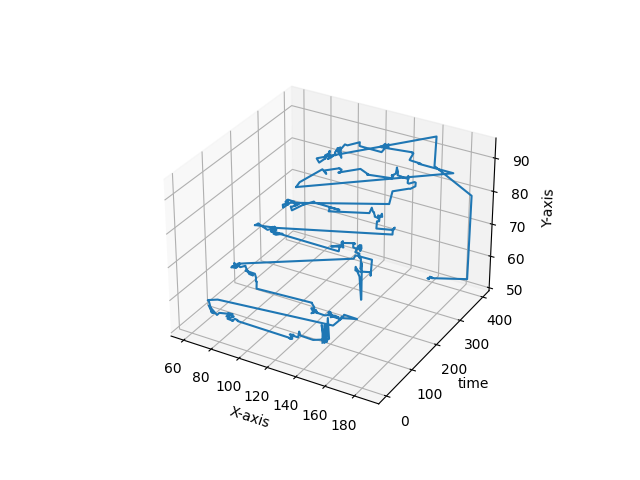

The data file committed next to this chart (first rows):
154, 59
153, 59
153, 64
152, 64
154, 59
154, 59
154, 64
153, 59
156, 60
156, 60
155, 66
154, 59
154, 59
152, 58
152, 58
152, 59
153, 59
153, 58
150, 58
149, 58
143, 57
134, 57
133, 58
132, 56
126, 56
127, 56
128, 56
128, 56
127, 55
126, 55
126, 55
125, 54
124, 54
126, 54
87, 54
87, 54
86, 54
86, 54
84, 54
82, 53
82, 53
78, 53
82, 54
82, 54
82, 54
81, 54
78, 54
76, 53
78, 53
77, 54
80, 54
70, 53
68, 52
62, 54
64, 52
65, 52
63, 52
63, 52
61, 55
60, 55
60, 55
... 340 more rows
